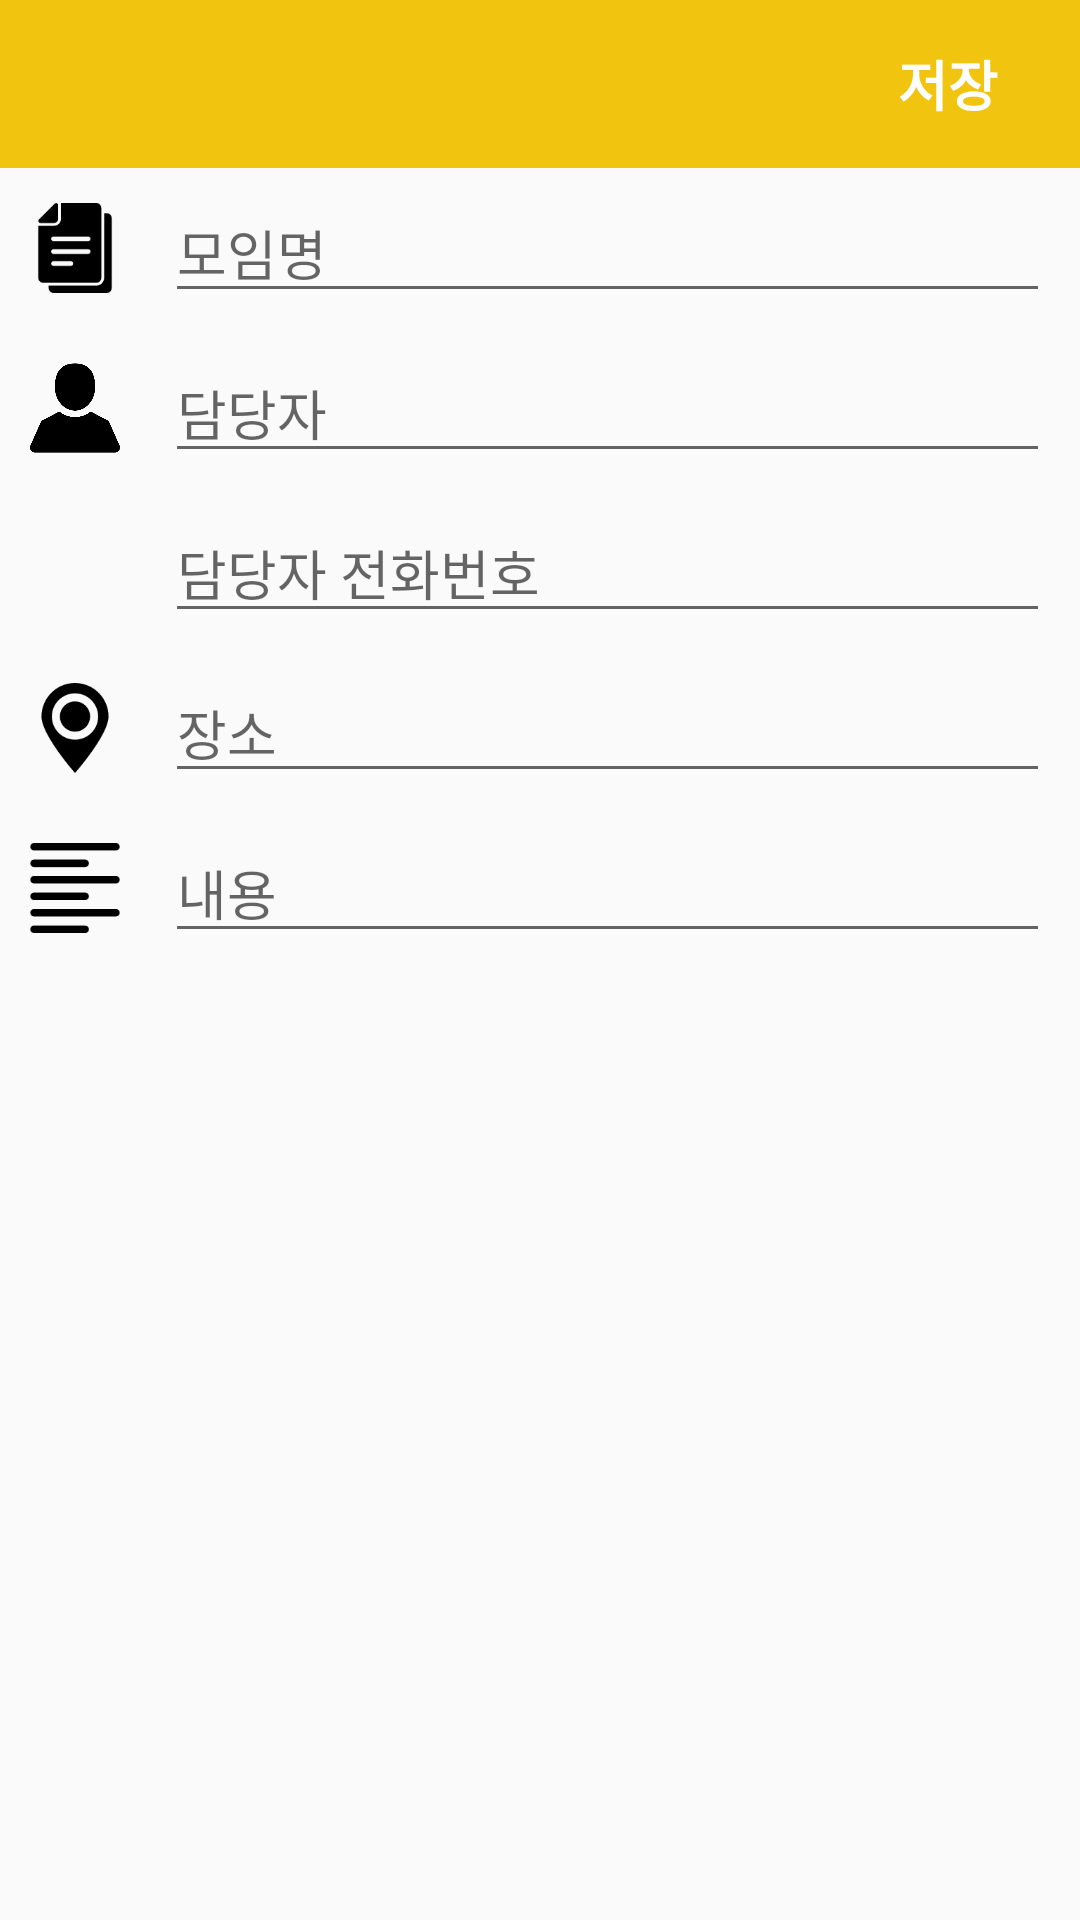

Produce the Android XML layout that renders to this screen, including the resource entries it uses.
<!-- AndroidManifest.xml: application theme AppTheme -->
<!-- res/layout/activity_new_event.xml -->
<?xml version="1.0" encoding="utf-8"?>
<LinearLayout xmlns:android="http://schemas.android.com/apk/res/android"
    xmlns:tools="http://schemas.android.com/tools"
    android:layout_width="match_parent"
    android:layout_height="match_parent"
    android:orientation="vertical"
    tools:context="kr.melted.devand.NewEvent">

    <android.support.v7.widget.Toolbar
        android:id="@+id/toolbar"
        android:layout_width="match_parent"
        android:layout_height="wrap_content"
        android:background="@color/colorPrimary">
        <Button
            android:id="@+id/save"
            android:layout_width="wrap_content"
            android:layout_height="wrap_content"
            android:background="@android:color/transparent"
            android:layout_gravity="right"
            android:textSize="18sp"
            android:textColor="@android:color/white"
            android:textStyle="bold"
            android:text="저장"/>

    </android.support.v7.widget.Toolbar>

    <LinearLayout
        android:layout_width="match_parent"
        android:layout_height="wrap_content"
        android:paddingLeft="10dp"
        android:paddingRight="10dp"
        android:paddingTop="5dp"
        android:paddingBottom="5dp"
        android:orientation="horizontal">
        <ImageView
            android:layout_width="30dp"
            android:layout_height="30dp"
            android:layout_marginRight="15dp"
            android:layout_gravity="center_vertical"
            android:src="@drawable/file94"/>
        <EditText
            android:id="@+id/field_name"
            android:layout_width="match_parent"
            android:layout_height="wrap_content"
            android:hint="모임명"/>
    </LinearLayout>

    <LinearLayout
        android:layout_width="match_parent"
        android:layout_height="wrap_content"
        android:paddingLeft="10dp"
        android:paddingRight="10dp"
        android:paddingTop="5dp"
        android:paddingBottom="5dp"
        android:orientation="horizontal">
        <ImageView
            android:layout_width="30dp"
            android:layout_height="30dp"
            android:layout_marginRight="15dp"
            android:layout_gravity="center_vertical"
            android:src="@drawable/user168"/>
        <EditText
            android:id="@+id/created_by"
            android:layout_width="match_parent"
            android:layout_height="wrap_content"
            android:hint="담당자"/>
    </LinearLayout>

    <LinearLayout
        android:layout_width="match_parent"
        android:layout_height="wrap_content"
        android:paddingLeft="10dp"
        android:paddingRight="10dp"
        android:paddingTop="5dp"
        android:paddingBottom="5dp"
        android:orientation="horizontal">
        <ImageView
            android:layout_width="30dp"
            android:layout_height="30dp"
            android:layout_marginRight="15dp"
            android:layout_gravity="center_vertical"
            android:src="@drawable/telephone"/>

        <EditText
            android:layout_width="match_parent"
            android:layout_height="wrap_content"
            android:hint="담당자 전화번호"/>
    </LinearLayout>

    <LinearLayout
        android:layout_width="match_parent"
        android:layout_height="wrap_content"
        android:paddingLeft="10dp"
        android:paddingRight="10dp"
        android:paddingTop="5dp"
        android:paddingBottom="5dp"
        android:orientation="horizontal">
        <ImageView
            android:layout_width="30dp"
            android:layout_height="30dp"
            android:layout_marginRight="15dp"
            android:layout_gravity="center_vertical"
            android:src="@drawable/placeholder9"/>
        <EditText
            android:layout_width="match_parent"
            android:layout_height="wrap_content"
            android:hint="장소"/>
    </LinearLayout>

    <LinearLayout
        android:layout_width="match_parent"
        android:layout_height="wrap_content"
        android:paddingLeft="10dp"
        android:paddingRight="10dp"
        android:paddingTop="5dp"
        android:paddingBottom="5dp"
        android:orientation="horizontal">
        <ImageView
            android:layout_width="30dp"
            android:layout_height="30dp"
            android:layout_marginRight="15dp"
            android:layout_gravity="center_vertical"
            android:src="@drawable/alignment"/>
        <EditText
            android:id="@+id/field_desc"
            android:layout_width="match_parent"
            android:layout_height="wrap_content"
            android:hint="내용"/>
    </LinearLayout>



</LinearLayout>
<!-- resources referenced by this layout -->
<resources>
  <color name="colorPrimary">#F1C40F</color>
  <!-- drawable alignment: png bitmap (drawable-xxxhdpi, 1421 bytes) -->
  <!-- drawable file94: png bitmap (drawable-xxxhdpi, 15720 bytes) -->
  <!-- drawable placeholder9: png bitmap (drawable-xxxhdpi, 2783 bytes) -->
  <!-- drawable user168: png bitmap (drawable-xxxhdpi, 23171 bytes) -->
  <style name="AppTheme" parent="Theme.AppCompat.Light.NoActionBar">
          
          <item name="colorPrimary">@color/colorPrimary</item>
          <item name="colorPrimaryDark">@color/colorPrimaryDark</item>
          <item name="colorAccent">@color/colorAccent</item>'
          <item name="alertDialogTheme">@style/AppCompatAlertDialogStyle</item>
      </style>
  <color name="colorPrimaryDark">#AF921F</color>
  <color name="colorAccent">#FF4081</color>
  <style name="AppCompatAlertDialogStyle" parent="Theme.AppCompat.Light.Dialog.Alert">
          <item name="colorAccent">@color/colorPrimaryDark</item>
          <item name="android:textColorPrimary">@android:color/darker_gray</item>
          <item name="android:background">@android:color/white</item>
      </style>
</resources>
